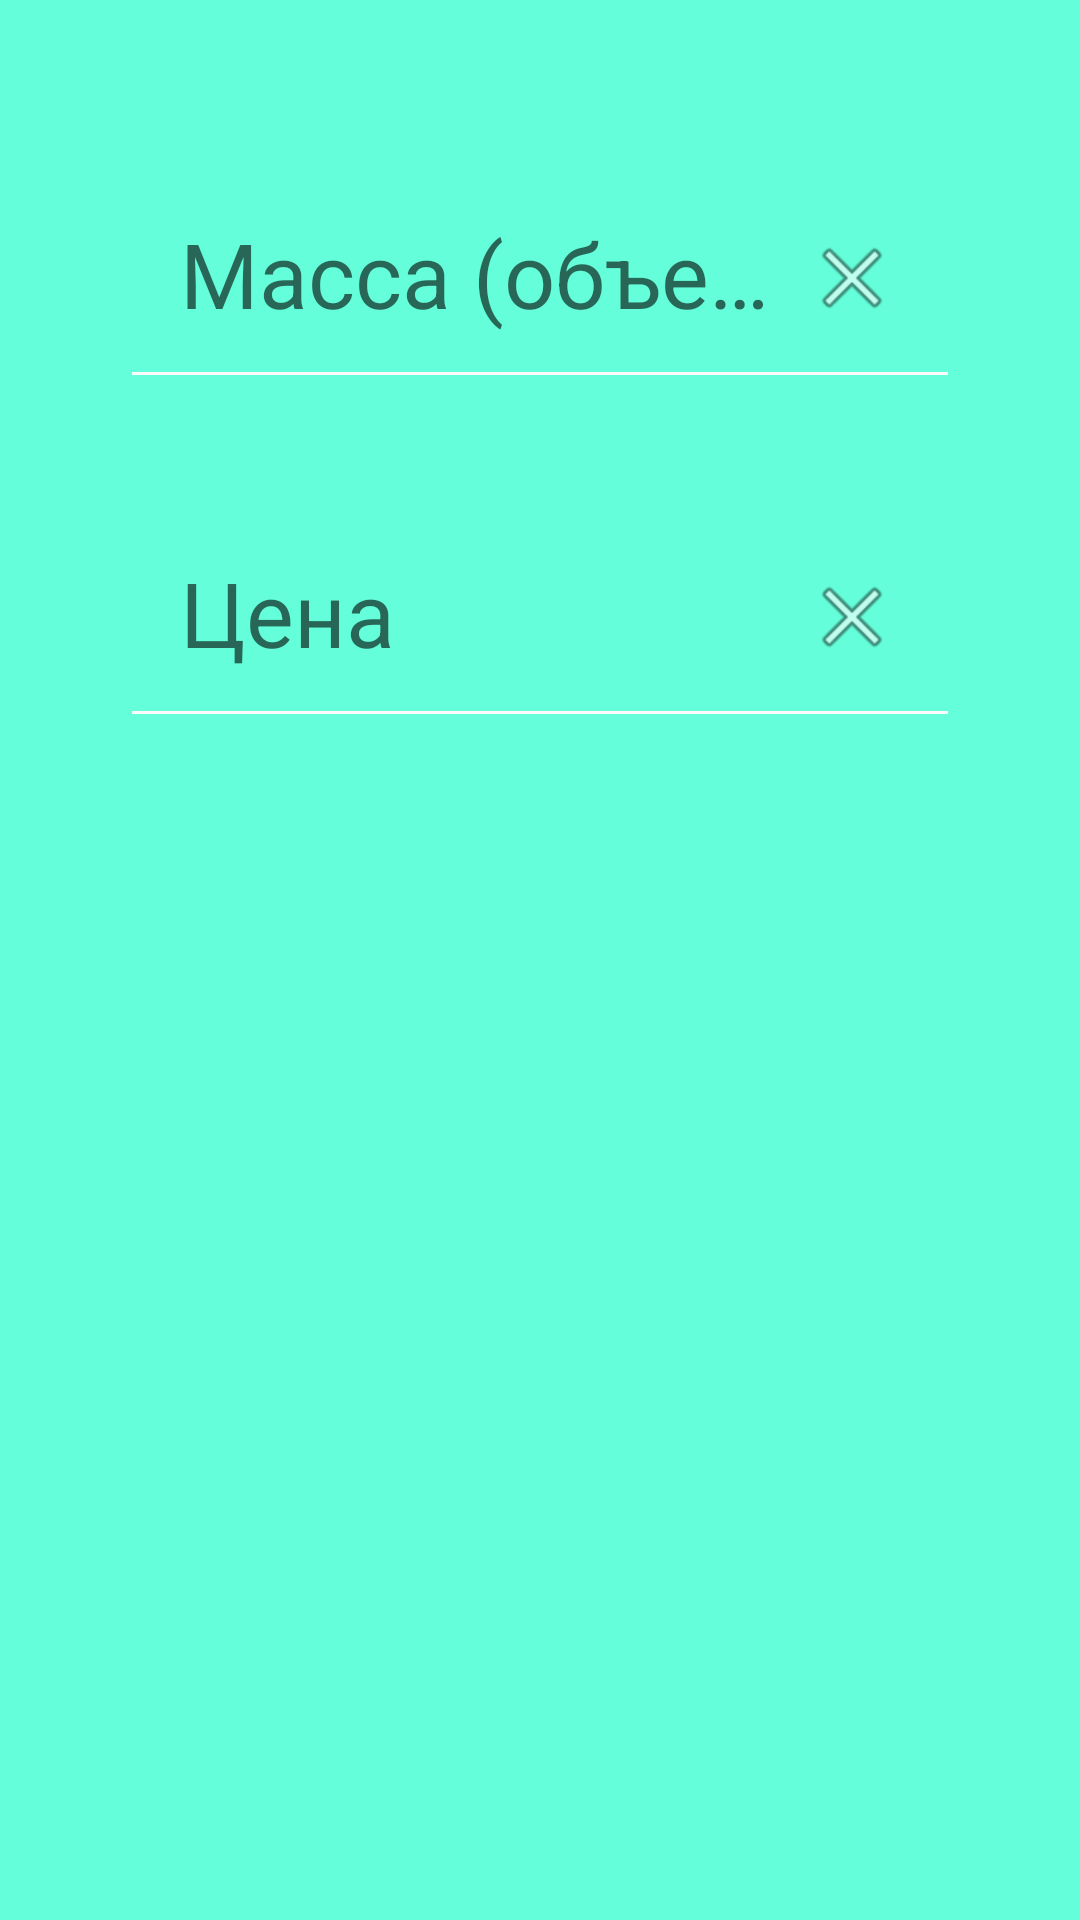

Write the Android layout XML for this screen, with the resource values it uses.
<!-- AndroidManifest.xml: application theme AppTheme -->
<!-- res/layout/activity_main.xml -->
<?xml version="1.0" encoding="utf-8"?>
<LinearLayout xmlns:android="http://schemas.android.com/apk/res/android"
    xmlns:app="http://schemas.android.com/apk/res-auto"
    xmlns:tools="http://schemas.android.com/tools"
    android:layout_width="match_parent"
    android:layout_height="match_parent"
    android:orientation="vertical"
    android:background="@color/colorBackground"
    tools:context="ru.lee.dmitry.myapplication.MainActivity">



    <android.support.design.widget.TextInputLayout
            android:layout_width="match_parent"
            android:layout_height="wrap_content"
            android:layout_marginTop="40dp"
            app:hintTextAppearance="@style/MyHintText"
        >

        <EditText
            android:id="@+id/etVol"
            android:layout_width="match_parent"
            android:layout_height="wrap_content"
            android:padding="20dp"
            android:theme="@style/MyEditText"
            style="@style/MyText"
            android:hint="@string/volume_text"/>


</android.support.design.widget.TextInputLayout>



    <android.support.design.widget.TextInputLayout
        android:layout_width="match_parent"
        android:layout_height="wrap_content"
        android:layout_marginTop="20dp"
        app:hintTextAppearance="@style/MyHintText"
        >

        <EditText
            android:id="@+id/etPrice"
            android:layout_width="match_parent"
            android:layout_height="wrap_content"
            android:padding="20dp"
            android:theme="@style/MyEditText"
            android:inputType="numberDecimal"
            android:hint="@string/price_text"
            style="@style/MyText"
           />
    </android.support.design.widget.TextInputLayout>


    <TextView
        android:id="@+id/tvResult"
        android:layout_width="match_parent"
        android:layout_height="wrap_content"
        android:gravity="center"
        android:textAlignment="gravity"
        android:textColor="@color/colorBlack"
        android:textSize="20sp"
        android:layout_marginTop="20dp"
        tools:text="@string/restult_text" />

</LinearLayout>
<!-- resources referenced by this layout -->
<resources>
  <color name="colorBackground">#64ffda</color>
  <color name="colorBlack">#030303</color>
  <string name="price_text">Цена</string>
  <string name="restult_text">Result</string>
  <string name="volume_text">Масса (объем)</string>
  <style name="MyEditText" parent="Theme.AppCompat.Light">
          <item name="colorControlNormal">@color/colorWhite</item>
          <item name="colorControlActivated">@color/colorAccent</item>
      </style>
  <style name="MyHintText" parent="TextAppearance.AppCompat.Small">
          <item name="android:textColor">@color/colorBlack</item>
          <item name="android:editTextColor">@color/colorCyan</item>
      </style>
  <style name="MyText" parent="@style/AppTheme">
          <item name="android:textColor">@color/colorBlack</item>
          <item name="android:textSize">30sp</item>
          <item name="android:inputType">numberDecimal</item>
          <item name="android:drawableEnd">@android:drawable/ic_menu_close_clear_cancel</item>
          <item name="android:drawableRight">@android:drawable/ic_menu_close_clear_cancel</item>
          <item name="android:layout_marginLeft">40dp</item>
          <item name="android:layout_marginStart">40dp</item>
          <item name="android:layout_marginEnd">40dp</item>
      </style>
  <style name="AppTheme" parent="Theme.AppCompat.Light.DarkActionBar">
          
          <item name="colorPrimary">@color/colorPrimary</item>
          <item name="colorPrimaryDark">@color/colorPrimaryDark</item>
          <item name="colorAccent">@color/colorAccent</item>
      </style>
  <color name="colorWhite">#fafafa</color>
  <color name="colorAccent">#FF4081</color>
  <color name="colorCyan">#26c6da</color>
  <color name="colorPrimary">#3F51B5</color>
  <color name="colorPrimaryDark">#303F9F</color>
</resources>
